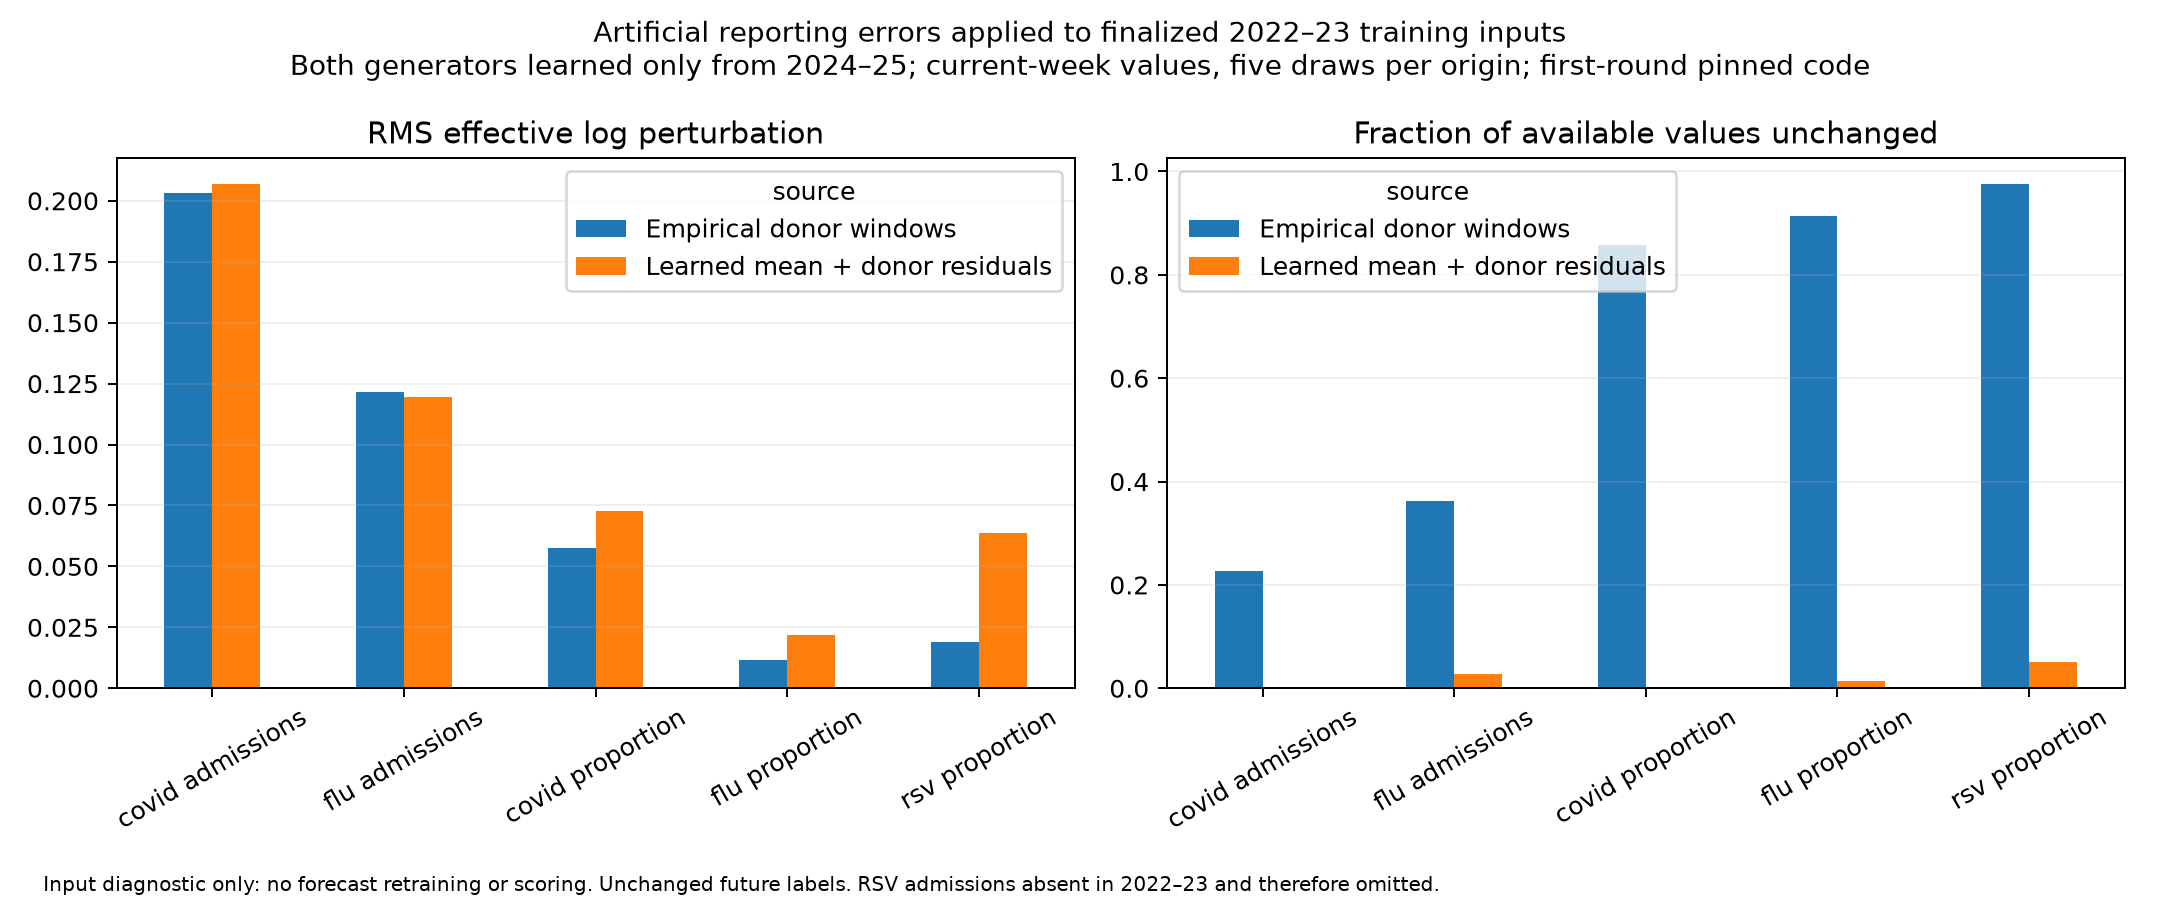

The table this chart was drawn from, first rows:
heldout_forecast_season, reporting_error_training_season, input_season, source, signal, report_age_weeks, cells, mean_log_error, rms_log_error, zero_fraction, p05, p95
2025-2026, 2024-2025, 2024-2025, Observed archived/final pairs, nhsn_flu_admissions, 0, 1612, -0.07614, 0.1541, 0.2283, -0.2968, 0.0
2025-2026, 2024-2025, 2024-2025, Observed archived/final pairs, nhsn_covid_admissions, 0, 1612, -0.1263, 0.2142, 0.1439, -0.466, 0.0
2025-2026, 2024-2025, 2024-2025, Observed archived/final pairs, nhsn_rsv_admissions, 0, 1612, -0.08863, 0.2075, 0.3368, -0.4109, 0.0
2025-2026, 2024-2025, 2024-2025, Observed archived/final pairs, nssp_flu_proportion, 0, 300, -0.013, 0.02764, 0.52, -0.04596, 0.0
2025-2026, 2024-2025, 2024-2025, Observed archived/final pairs, nssp_covid_proportion, 0, 306, -0.05612, 0.1362, 0.2026, -0.1289, 0.0
2025-2026, 2024-2025, 2024-2025, Observed archived/final pairs, nssp_rsv_proportion, 0, 306, -0.02108, 0.06867, 0.8333, -0.1487, 0.0
2025-2026, 2024-2025, 2024-2025, Observed archived/final pairs, nhsn_flu_admissions, 3, 1768, -0.02254, 0.07726, 0.4655, -0.1213, 0.002666
2025-2026, 2024-2025, 2024-2025, Observed archived/final pairs, nhsn_covid_admissions, 3, 1768, -0.03177, 0.101, 0.4186, -0.1663, 0.00425
2025-2026, 2024-2025, 2024-2025, Observed archived/final pairs, nhsn_rsv_admissions, 3, 1716, -0.02217, 0.1131, 0.5822, -0.1627, 0.009252
2025-2026, 2024-2025, 2024-2025, Observed archived/final pairs, nssp_flu_proportion, 3, 1696, -0.005004, 0.01347, 0.418, -0.02322, 0.00556
2025-2026, 2024-2025, 2024-2025, Observed archived/final pairs, nssp_covid_proportion, 3, 1702, -0.01041, 0.05554, 0.4724, -0.0363, 0.01155
2025-2026, 2024-2025, 2024-2025, Observed archived/final pairs, nssp_rsv_proportion, 3, 1702, -0.01441, 0.04457, 0.5582, -0.0718, 1.19209275e-07
2025-2026, 2024-2025, 2022-2023, empirical strength 1, nhsn_flu_admissions, 0, 13520, -0.05073, 0.1215, 0.3617, -0.2333, 0.0
2025-2026, 2024-2025, 2022-2023, empirical strength 1, nhsn_covid_admissions, 0, 13520, -0.1142, 0.2033, 0.2262, -0.4586, 0.0
2025-2026, 2024-2025, 2022-2023, empirical strength 1, nssp_flu_proportion, 0, 11440, -0.002332, 0.0115, 0.9143, -0.01791, 0.0
2025-2026, 2024-2025, 2022-2023, empirical strength 1, nssp_covid_proportion, 0, 11440, -0.01002, 0.05749, 0.8571, -0.05278, 0.0
2025-2026, 2024-2025, 2022-2023, empirical strength 1, nssp_rsv_proportion, 0, 11440, -0.002014, 0.01895, 0.9765, 0.0, 0.0
2025-2026, 2024-2025, 2022-2023, empirical strength 1, nhsn_flu_admissions, 3, 12740, -0.01791, 0.07278, 0.5317, -0.09709, 0.0
2025-2026, 2024-2025, 2022-2023, empirical strength 1, nhsn_covid_admissions, 3, 12740, -0.02958, 0.09723, 0.4498, -0.1643, 0.002356
2025-2026, 2024-2025, 2022-2023, empirical strength 1, nssp_flu_proportion, 3, 10660, -0.004264, 0.0121, 0.4563, -0.0196, 0.005886
2025-2026, 2024-2025, 2022-2023, empirical strength 1, nssp_covid_proportion, 3, 10660, -0.01026, 0.05867, 0.5016, -0.03565, 0.01156
2025-2026, 2024-2025, 2022-2023, empirical strength 1, nssp_rsv_proportion, 3, 10660, -0.01162, 0.03332, 0.6017, -0.06674, 2.3841855e-07
2025-2026, 2024-2025, 2023-2024, empirical strength 1, nhsn_flu_admissions, 0, 13450, -0.05697, 0.1365, 0.3674, -0.2652, 0.0
2025-2026, 2024-2025, 2023-2024, empirical strength 1, nhsn_covid_admissions, 0, 13450, -0.1122, 0.2023, 0.2255, -0.4512, 0.0
2025-2026, 2024-2025, 2023-2024, empirical strength 1, nhsn_rsv_admissions, 0, 6905, -0.03251, 0.1188, 0.7037, -0.2255, 0.0
2025-2026, 2024-2025, 2023-2024, empirical strength 1, nssp_flu_proportion, 0, 13520, -0.003549, 0.01439, 0.8672, -0.02233, 0.0
2025-2026, 2024-2025, 2023-2024, empirical strength 1, nssp_covid_proportion, 0, 13520, -0.01546, 0.0691, 0.7769, -0.07027, 0.0
2025-2026, 2024-2025, 2023-2024, empirical strength 1, nssp_rsv_proportion, 0, 13520, -0.003923, 0.02749, 0.9626, 0.0, 0.0
2025-2026, 2024-2025, 2023-2024, empirical strength 1, nhsn_flu_admissions, 3, 13460, -0.01686, 0.07429, 0.532, -0.09449, 0.0
2025-2026, 2024-2025, 2023-2024, empirical strength 1, nhsn_covid_admissions, 3, 13460, -0.02789, 0.09593, 0.4363, -0.1566, 0.005713
2025-2026, 2024-2025, 2023-2024, empirical strength 1, nhsn_rsv_admissions, 3, 6405, -0.01249, 0.08364, 0.7293, -0.08891, 0.005111
2025-2026, 2024-2025, 2023-2024, empirical strength 1, nssp_flu_proportion, 3, 13520, -0.0042, 0.01308, 0.5175, -0.02031, 0.005886
2025-2026, 2024-2025, 2023-2024, empirical strength 1, nssp_covid_proportion, 3, 13520, -0.01094, 0.06293, 0.5201, -0.038, 0.01195
2025-2026, 2024-2025, 2023-2024, empirical strength 1, nssp_rsv_proportion, 3, 13520, -0.01101, 0.03855, 0.644, -0.06973, 2.3841855e-07
2025-2026, 2024-2025, 2024-2025, empirical strength 1, nhsn_flu_admissions, 0, 13150, -0.0527, 0.1281, 0.3747, -0.2454, 0.0
2025-2026, 2024-2025, 2024-2025, empirical strength 1, nhsn_covid_admissions, 0, 13150, -0.114, 0.202, 0.2202, -0.4512, 0.0
2025-2026, 2024-2025, 2024-2025, empirical strength 1, nhsn_rsv_admissions, 0, 12435, -0.05681, 0.1597, 0.498, -0.309, 0.0
2025-2026, 2024-2025, 2024-2025, empirical strength 1, nssp_flu_proportion, 0, 13260, -0.003503, 0.01415, 0.8679, -0.0221, 0.0
2025-2026, 2024-2025, 2024-2025, empirical strength 1, nssp_covid_proportion, 0, 13260, -0.01561, 0.07086, 0.7736, -0.06984, 0.0
2025-2026, 2024-2025, 2024-2025, empirical strength 1, nssp_rsv_proportion, 0, 13260, -0.004783, 0.03212, 0.9596, 0.0, 0.0
2025-2026, 2024-2025, 2024-2025, empirical strength 1, nhsn_flu_admissions, 3, 13140, -0.01639, 0.07335, 0.5448, -0.09651, 0.0
2025-2026, 2024-2025, 2024-2025, empirical strength 1, nhsn_covid_admissions, 3, 13140, -0.02782, 0.09489, 0.4446, -0.1566, 0.004391
2025-2026, 2024-2025, 2024-2025, empirical strength 1, nhsn_rsv_admissions, 3, 12155, -0.01458, 0.1048, 0.672, -0.1298, 0.0009067
2025-2026, 2024-2025, 2024-2025, empirical strength 1, nssp_flu_proportion, 3, 13260, -0.004198, 0.01286, 0.5306, -0.02043, 0.005886
2025-2026, 2024-2025, 2024-2025, empirical strength 1, nssp_covid_proportion, 3, 13260, -0.01102, 0.06331, 0.5245, -0.03735, 0.01299
2025-2026, 2024-2025, 2024-2025, empirical strength 1, nssp_rsv_proportion, 3, 13260, -0.01112, 0.03991, 0.6511, -0.06836, 0.0
2025-2026, 2024-2025, 2022-2023, empirical strength 0.5, nhsn_flu_admissions, 0, 13520, -0.02655, 0.06362, 0.3617, -0.1226, 0.0
2025-2026, 2024-2025, 2022-2023, empirical strength 0.5, nhsn_covid_admissions, 0, 13520, -0.05708, 0.1016, 0.2262, -0.2293, 0.0
2025-2026, 2024-2025, 2022-2023, empirical strength 0.5, nssp_flu_proportion, 0, 11440, -0.001172, 0.005802, 0.9149, -0.008957, 0.0
2025-2026, 2024-2025, 2022-2023, empirical strength 0.5, nssp_covid_proportion, 0, 11440, -0.005012, 0.02875, 0.8571, -0.02639, 0.0
2025-2026, 2024-2025, 2022-2023, empirical strength 0.5, nssp_rsv_proportion, 0, 11440, -0.001128, 0.01053, 0.9765, 0.0, 0.0
2025-2026, 2024-2025, 2022-2023, empirical strength 0.5, nhsn_flu_admissions, 3, 12740, -0.009127, 0.03697, 0.5317, -0.04854, 0.0
2025-2026, 2024-2025, 2022-2023, empirical strength 0.5, nhsn_covid_admissions, 3, 12740, -0.01479, 0.04861, 0.4498, -0.08215, 0.001178
2025-2026, 2024-2025, 2022-2023, empirical strength 0.5, nssp_flu_proportion, 3, 10660, -0.002136, 0.006064, 0.4791, -0.01, 0.002943
2025-2026, 2024-2025, 2022-2023, empirical strength 0.5, nssp_covid_proportion, 3, 10660, -0.005131, 0.02935, 0.5309, -0.01783, 0.005781
2025-2026, 2024-2025, 2022-2023, empirical strength 0.5, nssp_rsv_proportion, 3, 10660, -0.006014, 0.01801, 0.6279, -0.03397, 0.0
2025-2026, 2024-2025, 2023-2024, empirical strength 0.5, nhsn_flu_admissions, 0, 13450, -0.02889, 0.06922, 0.3674, -0.1335, 0.0
2025-2026, 2024-2025, 2023-2024, empirical strength 0.5, nhsn_covid_admissions, 0, 13450, -0.05661, 0.1022, 0.2255, -0.2306, 0.0
2025-2026, 2024-2025, 2023-2024, empirical strength 0.5, nhsn_rsv_admissions, 0, 6905, -0.01673, 0.06235, 0.7037, -0.1128, 0.0
2025-2026, 2024-2025, 2023-2024, empirical strength 0.5, nssp_flu_proportion, 0, 13520, -0.001777, 0.007218, 0.8675, -0.01117, 0.0
... 236 more rows
